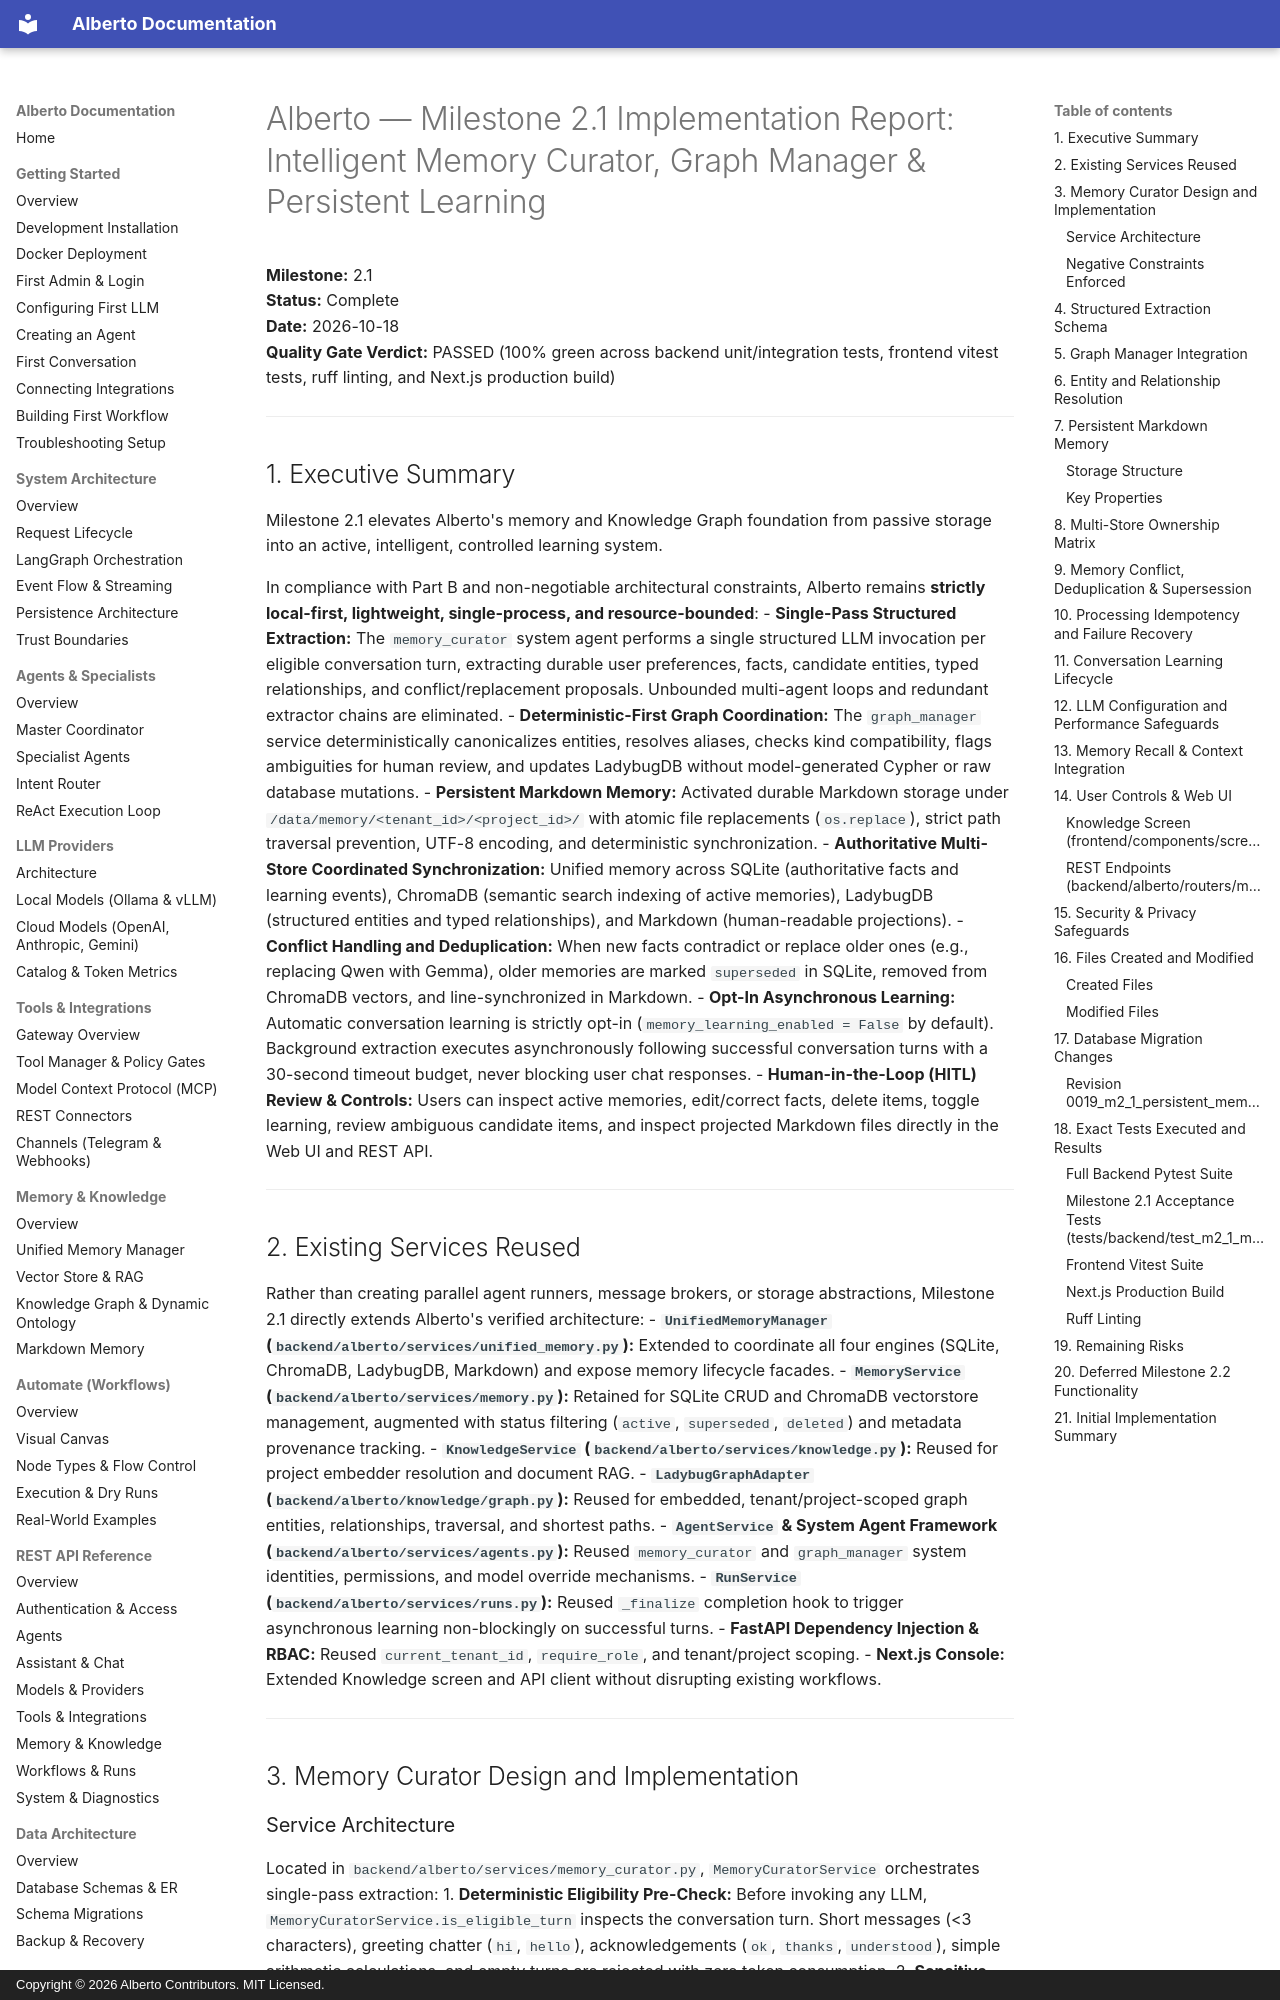

repository: oksbwn/ALBERTO-The-AI-Butler · page: reviews/ALBERTO_M2_1_IMPLEMENTATION_REPORT/index.html · generator: mkdocs · copyright: Copyright © 2026 Alberto Contributors. MIT Licensed.

# Alberto — Milestone 2.1 Implementation Report: Intelligent Memory Curator, Graph Manager & Persistent Learning

**Milestone:** 2.1  
**Status:** Complete  
**Date:** 2026-10-18  
**Quality Gate Verdict:** PASSED (100% green across backend unit/integration tests, frontend vitest tests, ruff linting, and Next.js production build)

---

## 1. Executive Summary

Milestone 2.1 elevates Alberto's memory and Knowledge Graph foundation from passive storage into an active, intelligent, controlled learning system.

In compliance with Part B and non-negotiable architectural constraints, Alberto remains **strictly local-first, lightweight, single-process, and resource-bounded**:
- **Single-Pass Structured Extraction:** The `memory_curator` system agent performs a single structured LLM invocation per eligible conversation turn, extracting durable user preferences, facts, candidate entities, typed relationships, and conflict/replacement proposals. Unbounded multi-agent loops and redundant extractor chains are eliminated.
- **Deterministic-First Graph Coordination:** The `graph_manager` service deterministically canonicalizes entities, resolves aliases, checks kind compatibility, flags ambiguities for human review, and updates LadybugDB without model-generated Cypher or raw database mutations.
- **Persistent Markdown Memory:** Activated durable Markdown storage under `/data/memory/<tenant_id>/<project_id>/` with atomic file replacements (`os.replace`), strict path traversal prevention, UTF-8 encoding, and deterministic synchronization.
- **Authoritative Multi-Store Coordinated Synchronization:** Unified memory across SQLite (authoritative facts and learning events), ChromaDB (semantic search indexing of active memories), LadybugDB (structured entities and typed relationships), and Markdown (human-readable projections).
- **Conflict Handling and Deduplication:** When new facts contradict or replace older ones (e.g., replacing Qwen with Gemma), older memories are marked `superseded` in SQLite, removed from ChromaDB vectors, and line-synchronized in Markdown.
- **Opt-In Asynchronous Learning:** Automatic conversation learning is strictly opt-in (`memory_learning_enabled = False` by default). Background extraction executes asynchronously following successful conversation turns with a 30-second timeout budget, never blocking user chat responses.
- **Human-in-the-Loop (HITL) Review & Controls:** Users can inspect active memories, edit/correct facts, delete items, toggle learning, review ambiguous candidate items, and inspect projected Markdown files directly in the Web UI and REST API.

---
